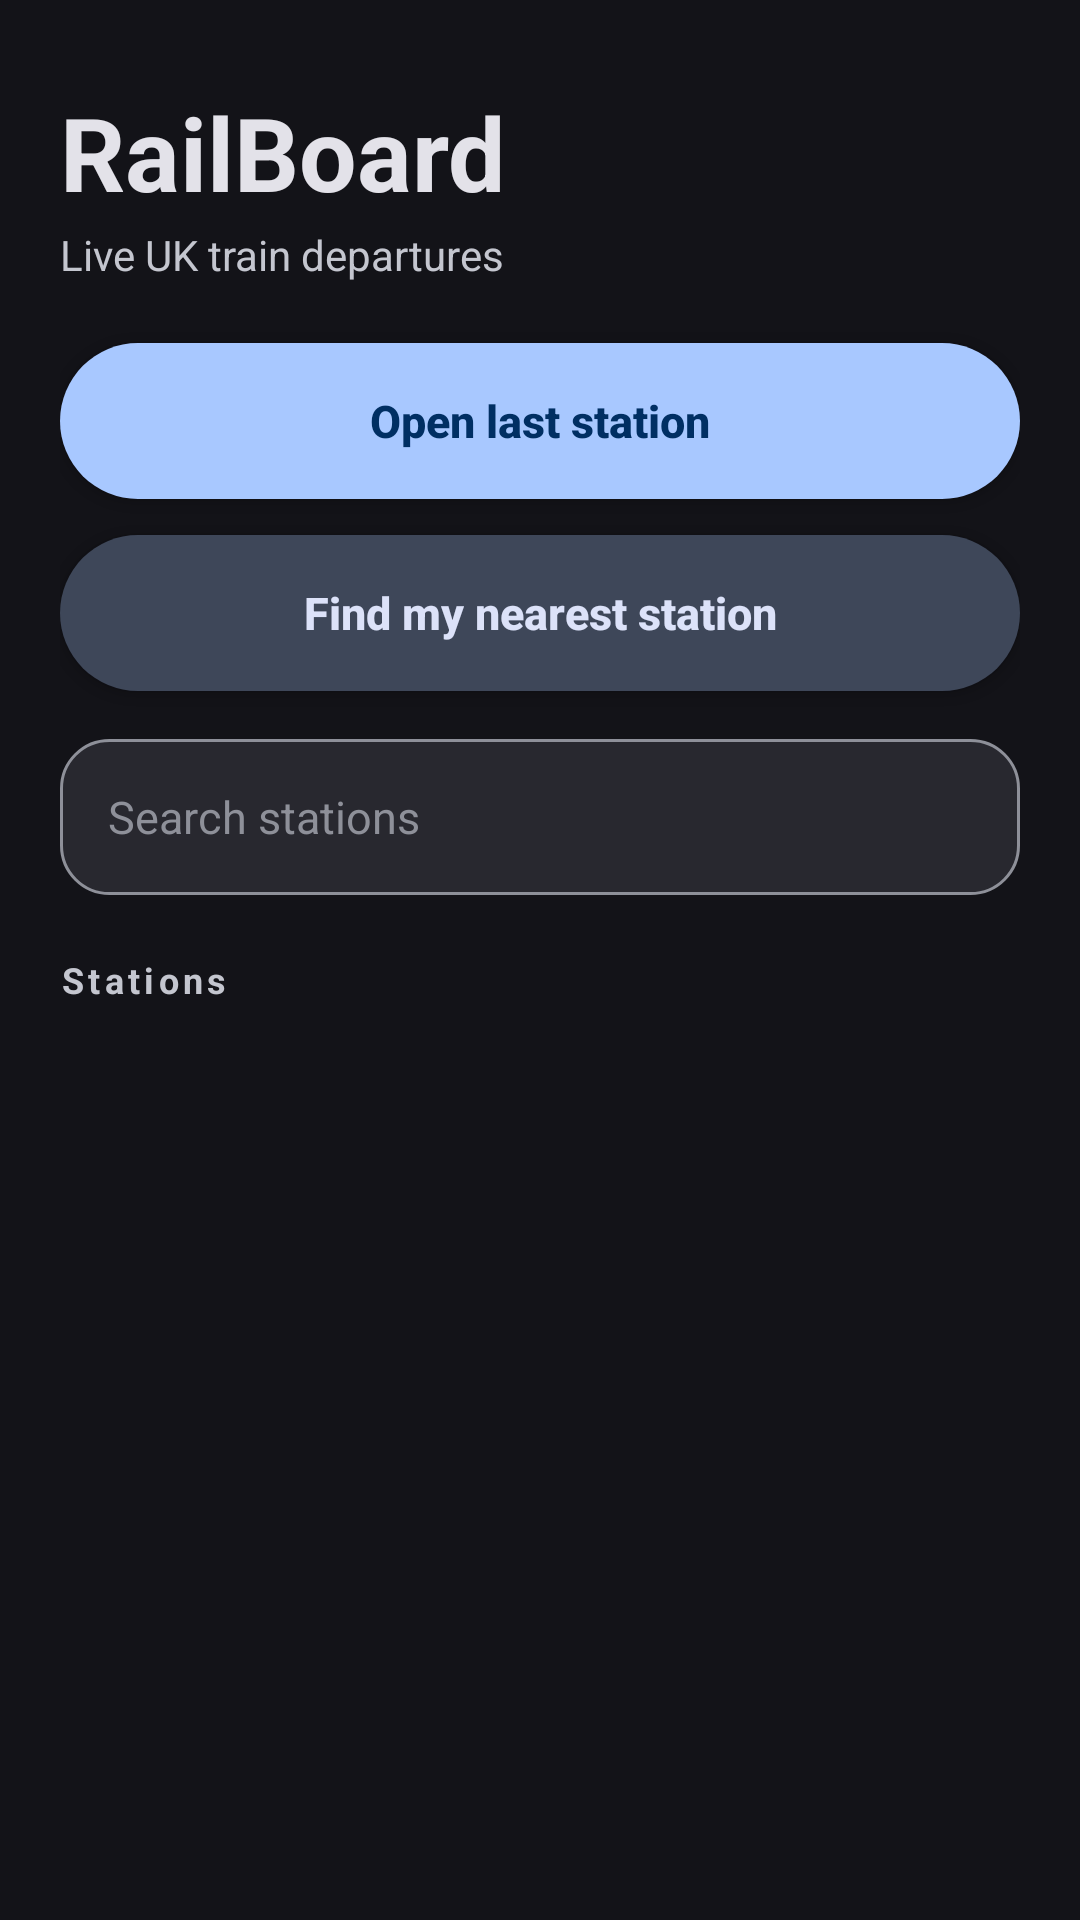

Produce the Android XML layout that renders to this screen, including the resource entries it uses.
<!-- AndroidManifest.xml: application theme AppTheme -->
<!-- res/layout/header_main.xml -->
<?xml version="1.0" encoding="utf-8"?>
<LinearLayout xmlns:android="http://schemas.android.com/apk/res/android"
    android:layout_width="match_parent" android:layout_height="wrap_content"
    android:orientation="vertical" android:paddingStart="20dp" android:paddingEnd="20dp"
    android:paddingTop="28dp" android:paddingBottom="12dp">

    <TextView
        android:layout_width="wrap_content" android:layout_height="wrap_content"
        android:text="RailBoard" android:textSize="34sp" android:textStyle="bold"
        android:textColor="@color/m3_on_surface"/>
    <TextView
        android:layout_width="wrap_content" android:layout_height="wrap_content"
        android:text="Live UK train departures" android:textSize="14sp"
        android:textColor="@color/m3_on_surface_variant" android:layout_marginTop="2dp"/>

    <Button android:id="@+id/btnLast"
        android:layout_width="match_parent" android:layout_height="52dp" android:layout_marginTop="20dp"
        android:text="Open last station" android:textAllCaps="false" android:textSize="15sp" android:textStyle="bold"
        android:background="@drawable/btn_primary" android:textColor="@color/m3_on_primary"
        android:foreground="?android:attr/selectableItemBackground"/>

    <Button android:id="@+id/btnLocation"
        android:layout_width="match_parent" android:layout_height="52dp" android:layout_marginTop="12dp"
        android:text="Find my nearest station" android:textAllCaps="false" android:textSize="15sp" android:textStyle="bold"
        android:background="@drawable/btn_secondary" android:textColor="@color/m3_on_secondary_container"
        android:foreground="?android:attr/selectableItemBackground"/>

    <EditText android:id="@+id/searchBox"
        android:layout_width="match_parent" android:layout_height="52dp" android:layout_marginTop="16dp"
        android:hint="Search stations" android:textSize="15sp" android:inputType="text"
        android:background="@drawable/edit_bg" android:paddingStart="16dp" android:paddingEnd="16dp"
        android:textColor="@color/m3_on_surface" android:textColorHint="@color/m3_outline"/>

    <TextView
        android:layout_width="wrap_content" android:layout_height="wrap_content"
        android:text="Stations" android:textSize="12sp" android:textStyle="bold"
        android:letterSpacing="0.12" android:textColor="@color/m3_on_surface_variant"
        android:layout_marginTop="20dp" android:layout_marginBottom="6dp"/>
</LinearLayout>
<!-- resources referenced by this layout -->
<resources>
  <color name="m3_on_primary">#002F63</color>
  <color name="m3_on_secondary_container">#DCE2F9</color>
  <color name="m3_on_surface">#E3E2E9</color>
  <color name="m3_on_surface_variant">#C4C6CF</color>
  <color name="m3_outline">#8E9099</color>
  <!-- drawable btn_primary (drawable) -->
  <?xml version="1.0" encoding="utf-8"?>
  <ripple xmlns:android="http://schemas.android.com/apk/res/android"
      android:color="#40FFFFFF">
      <item>
          <shape android:shape="rectangle">
              <solid android:color="@color/m3_primary"/>
              <corners android:radius="28dp"/>
          </shape>
      </item>
  </ripple>
  <!-- drawable btn_secondary (drawable) -->
  <?xml version="1.0" encoding="utf-8"?>
  <ripple xmlns:android="http://schemas.android.com/apk/res/android"
      android:color="#30A8C8FF">
      <item>
          <shape android:shape="rectangle">
              <solid android:color="@color/m3_secondary_container"/>
              <corners android:radius="28dp"/>
          </shape>
      </item>
  </ripple>
  <!-- drawable edit_bg (drawable) -->
  <?xml version="1.0" encoding="utf-8"?>
  <shape xmlns:android="http://schemas.android.com/apk/res/android" android:shape="rectangle">
      <solid android:color="@color/m3_surface_container_high"/>
      <corners android:radius="16dp"/>
      <stroke android:width="1dp" android:color="@color/m3_outline"/>
  </shape>
  <style name="AppTheme" parent="android:Theme.Material.NoActionBar">
          <item name="android:colorPrimary">@color/m3_primary</item>
          <item name="android:colorPrimaryDark">@color/m3_surface</item>
          <item name="android:colorAccent">@color/m3_primary</item>
          <item name="android:windowBackground">@color/m3_surface</item>
          <item name="android:statusBarColor">@color/m3_surface</item>
          <item name="android:navigationBarColor">@color/m3_surface</item>
          <item name="android:textColorPrimary">@color/m3_on_surface</item>
      </style>
  <color name="m3_primary">#A8C8FF</color>
  <color name="m3_secondary_container">#3E4759</color>
  <color name="m3_surface_container_high">#28282F</color>
  <color name="m3_surface">#131318</color>
</resources>
